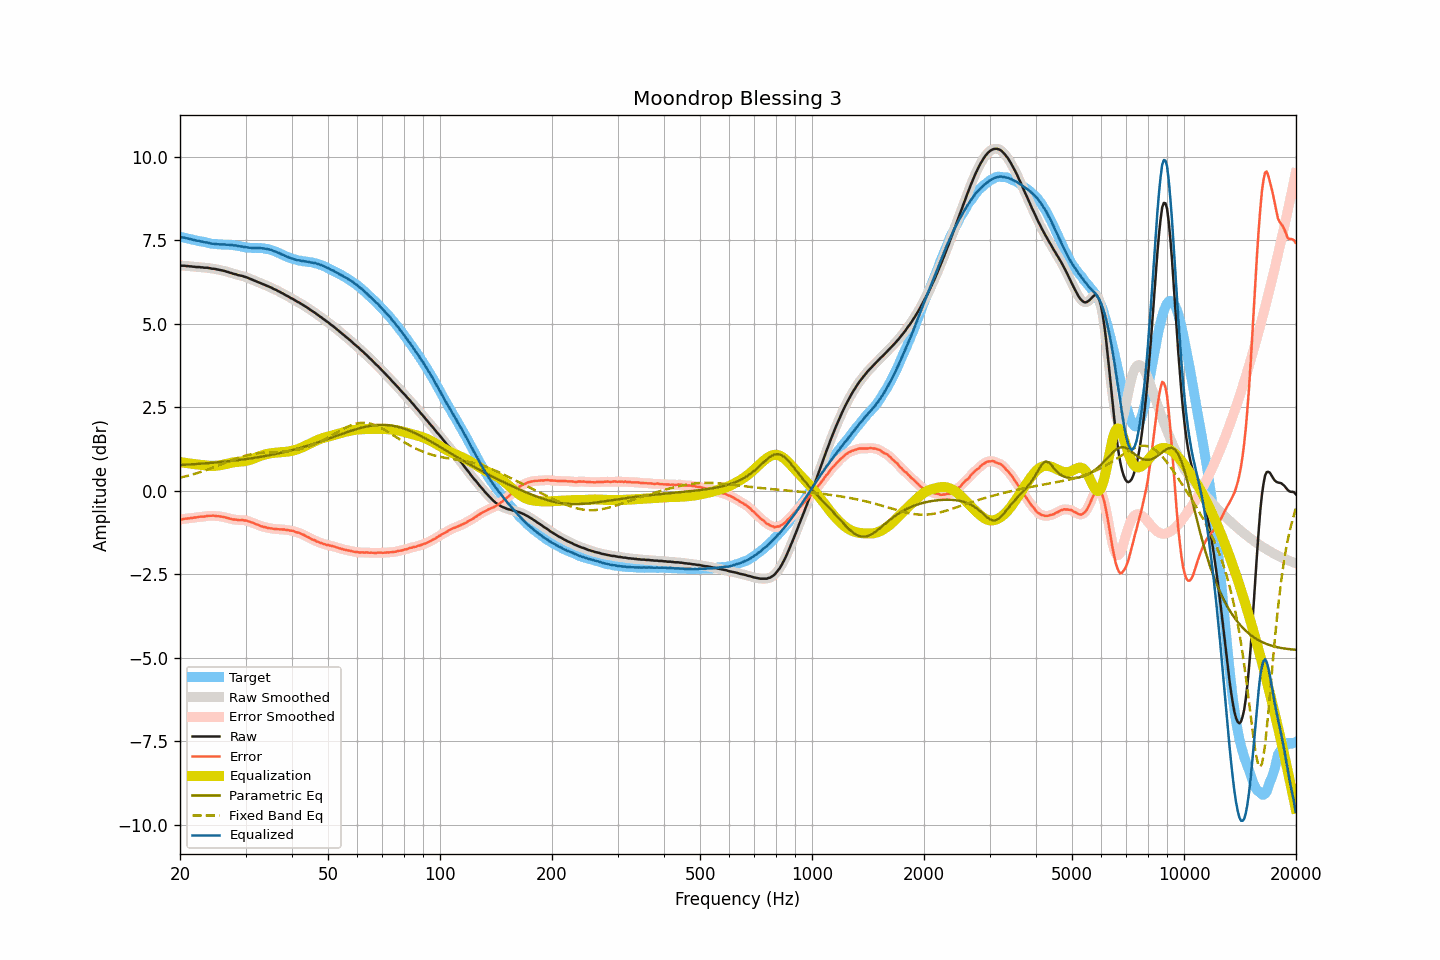

The data file committed next to this chart (first rows):
frequency, raw, smoothed, error, error_smoothed, equalization, parametric_eq, fixed_band_eq, equalized_raw, equalized_smoothed, target
20.00, 6.75, 6.75, -0.86, -0.86, 0.86, 0.77, 0.39, 7.61, 7.61, 7.61
20.20, 6.74, 6.74, -0.86, -0.85, 0.85, 0.78, 0.40, 7.59, 7.60, 7.60
20.40, 6.74, 6.74, -0.85, -0.84, 0.85, 0.78, 0.42, 7.58, 7.59, 7.59
20.61, 6.74, 6.74, -0.83, -0.84, 0.84, 0.78, 0.43, 7.58, 7.57, 7.57
20.81, 6.73, 6.73, -0.83, -0.83, 0.83, 0.78, 0.44, 7.56, 7.56, 7.56
21.02, 6.73, 6.73, -0.82, -0.82, 0.83, 0.79, 0.45, 7.56, 7.55, 7.55
21.23, 6.72, 6.72, -0.82, -0.82, 0.82, 0.79, 0.47, 7.54, 7.54, 7.54
21.44, 6.72, 6.72, -0.81, -0.81, 0.81, 0.79, 0.48, 7.53, 7.53, 7.53
21.66, 6.71, 6.71, -0.81, -0.81, 0.81, 0.80, 0.49, 7.52, 7.52, 7.52
21.87, 6.71, 6.71, -0.80, -0.80, 0.80, 0.80, 0.51, 7.51, 7.51, 7.51
22.09, 6.70, 6.70, -0.80, -0.79, 0.79, 0.80, 0.52, 7.49, 7.50, 7.50
22.31, 6.70, 6.70, -0.79, -0.79, 0.79, 0.81, 0.54, 7.49, 7.49, 7.49
22.54, 6.70, 6.70, -0.78, -0.78, 0.78, 0.81, 0.55, 7.48, 7.48, 7.48
22.76, 6.69, 6.69, -0.77, -0.77, 0.78, 0.81, 0.57, 7.47, 7.47, 7.46
22.99, 6.69, 6.69, -0.77, -0.77, 0.77, 0.82, 0.58, 7.46, 7.46, 7.46
23.22, 6.68, 6.68, -0.77, -0.77, 0.76, 0.82, 0.60, 7.44, 7.45, 7.45
23.45, 6.68, 6.68, -0.76, -0.76, 0.76, 0.82, 0.62, 7.44, 7.44, 7.44
23.69, 6.68, 6.68, -0.75, -0.75, 0.75, 0.83, 0.63, 7.43, 7.43, 7.43
23.92, 6.67, 6.67, -0.75, -0.75, 0.75, 0.83, 0.65, 7.42, 7.42, 7.42
24.16, 6.66, 6.66, -0.75, -0.74, 0.75, 0.84, 0.67, 7.41, 7.41, 7.41
24.40, 6.65, 6.65, -0.74, -0.74, 0.75, 0.84, 0.69, 7.40, 7.40, 7.39
24.65, 6.65, 6.65, -0.74, -0.75, 0.75, 0.84, 0.70, 7.40, 7.39, 7.39
24.89, 6.64, 6.64, -0.75, -0.75, 0.75, 0.85, 0.72, 7.39, 7.39, 7.39
25.14, 6.63, 6.63, -0.76, -0.76, 0.75, 0.85, 0.74, 7.38, 7.38, 7.39
25.39, 6.62, 6.62, -0.76, -0.76, 0.76, 0.86, 0.76, 7.38, 7.38, 7.38
25.65, 6.61, 6.61, -0.77, -0.77, 0.77, 0.86, 0.78, 7.38, 7.38, 7.38
25.91, 6.60, 6.60, -0.77, -0.77, 0.78, 0.87, 0.80, 7.38, 7.38, 7.37
26.16, 6.59, 6.59, -0.78, -0.78, 0.79, 0.87, 0.82, 7.37, 7.37, 7.37
26.43, 6.58, 6.58, -0.79, -0.79, 0.80, 0.88, 0.84, 7.38, 7.37, 7.37
26.69, 6.56, 6.56, -0.81, -0.81, 0.81, 0.88, 0.86, 7.37, 7.37, 7.37
26.96, 6.55, 6.55, -0.82, -0.82, 0.82, 0.89, 0.88, 7.37, 7.37, 7.37
27.23, 6.53, 6.53, -0.83, -0.83, 0.83, 0.89, 0.89, 7.36, 7.36, 7.36
27.50, 6.52, 6.52, -0.84, -0.84, 0.84, 0.90, 0.91, 7.36, 7.36, 7.36
27.77, 6.50, 6.50, -0.86, -0.85, 0.85, 0.90, 0.93, 7.35, 7.35, 7.36
28.05, 6.49, 6.49, -0.86, -0.86, 0.86, 0.91, 0.95, 7.35, 7.35, 7.35
28.33, 6.48, 6.48, -0.86, -0.87, 0.86, 0.91, 0.97, 7.34, 7.34, 7.34
28.62, 6.46, 6.46, -0.87, -0.87, 0.87, 0.92, 0.98, 7.33, 7.33, 7.33
28.90, 6.45, 6.45, -0.88, -0.87, 0.87, 0.92, 1.00, 7.32, 7.32, 7.33
29.19, 6.44, 6.44, -0.88, -0.88, 0.88, 0.93, 1.01, 7.32, 7.31, 7.32
29.48, 6.43, 6.43, -0.87, -0.88, 0.88, 0.94, 1.03, 7.31, 7.31, 7.30
29.78, 6.41, 6.41, -0.89, -0.88, 0.89, 0.94, 1.04, 7.30, 7.30, 7.30
30.08, 6.40, 6.40, -0.89, -0.89, 0.90, 0.95, 1.06, 7.30, 7.29, 7.29
30.38, 6.38, 6.38, -0.90, -0.90, 0.91, 0.96, 1.07, 7.29, 7.29, 7.28
30.68, 6.36, 6.36, -0.92, -0.92, 0.92, 0.96, 1.08, 7.28, 7.28, 7.28
30.99, 6.34, 6.34, -0.94, -0.93, 0.93, 0.97, 1.09, 7.27, 7.27, 7.28
31.30, 6.32, 6.32, -0.95, -0.95, 0.95, 0.98, 1.10, 7.27, 7.27, 7.27
31.61, 6.30, 6.30, -0.97, -0.97, 0.97, 0.99, 1.11, 7.27, 7.27, 7.27
31.93, 6.28, 6.28, -0.99, -0.99, 0.99, 0.99, 1.12, 7.27, 7.27, 7.27
32.24, 6.26, 6.26, -1.01, -1.01, 1.01, 1.00, 1.12, 7.27, 7.27, 7.27
32.57, 6.24, 6.24, -1.03, -1.03, 1.03, 1.01, 1.13, 7.27, 7.27, 7.27
32.89, 6.22, 6.22, -1.05, -1.05, 1.05, 1.02, 1.14, 7.27, 7.27, 7.27
33.22, 6.20, 6.20, -1.07, -1.07, 1.06, 1.03, 1.14, 7.26, 7.26, 7.27
33.55, 6.18, 6.18, -1.08, -1.08, 1.08, 1.03, 1.14, 7.26, 7.26, 7.26
33.89, 6.16, 6.16, -1.09, -1.09, 1.09, 1.04, 1.15, 7.25, 7.25, 7.25
34.23, 6.14, 6.14, -1.10, -1.10, 1.10, 1.05, 1.15, 7.24, 7.24, 7.24
34.57, 6.12, 6.12, -1.12, -1.11, 1.11, 1.06, 1.15, 7.23, 7.23, 7.24
34.92, 6.10, 6.10, -1.12, -1.12, 1.12, 1.07, 1.16, 7.22, 7.22, 7.22
35.27, 6.08, 6.08, -1.12, -1.13, 1.13, 1.08, 1.16, 7.21, 7.21, 7.20
35.62, 6.05, 6.05, -1.14, -1.13, 1.13, 1.09, 1.16, 7.18, 7.19, 7.19
35.97, 6.03, 6.03, -1.14, -1.14, 1.14, 1.10, 1.16, 7.17, 7.17, 7.17
... 635 more rows
